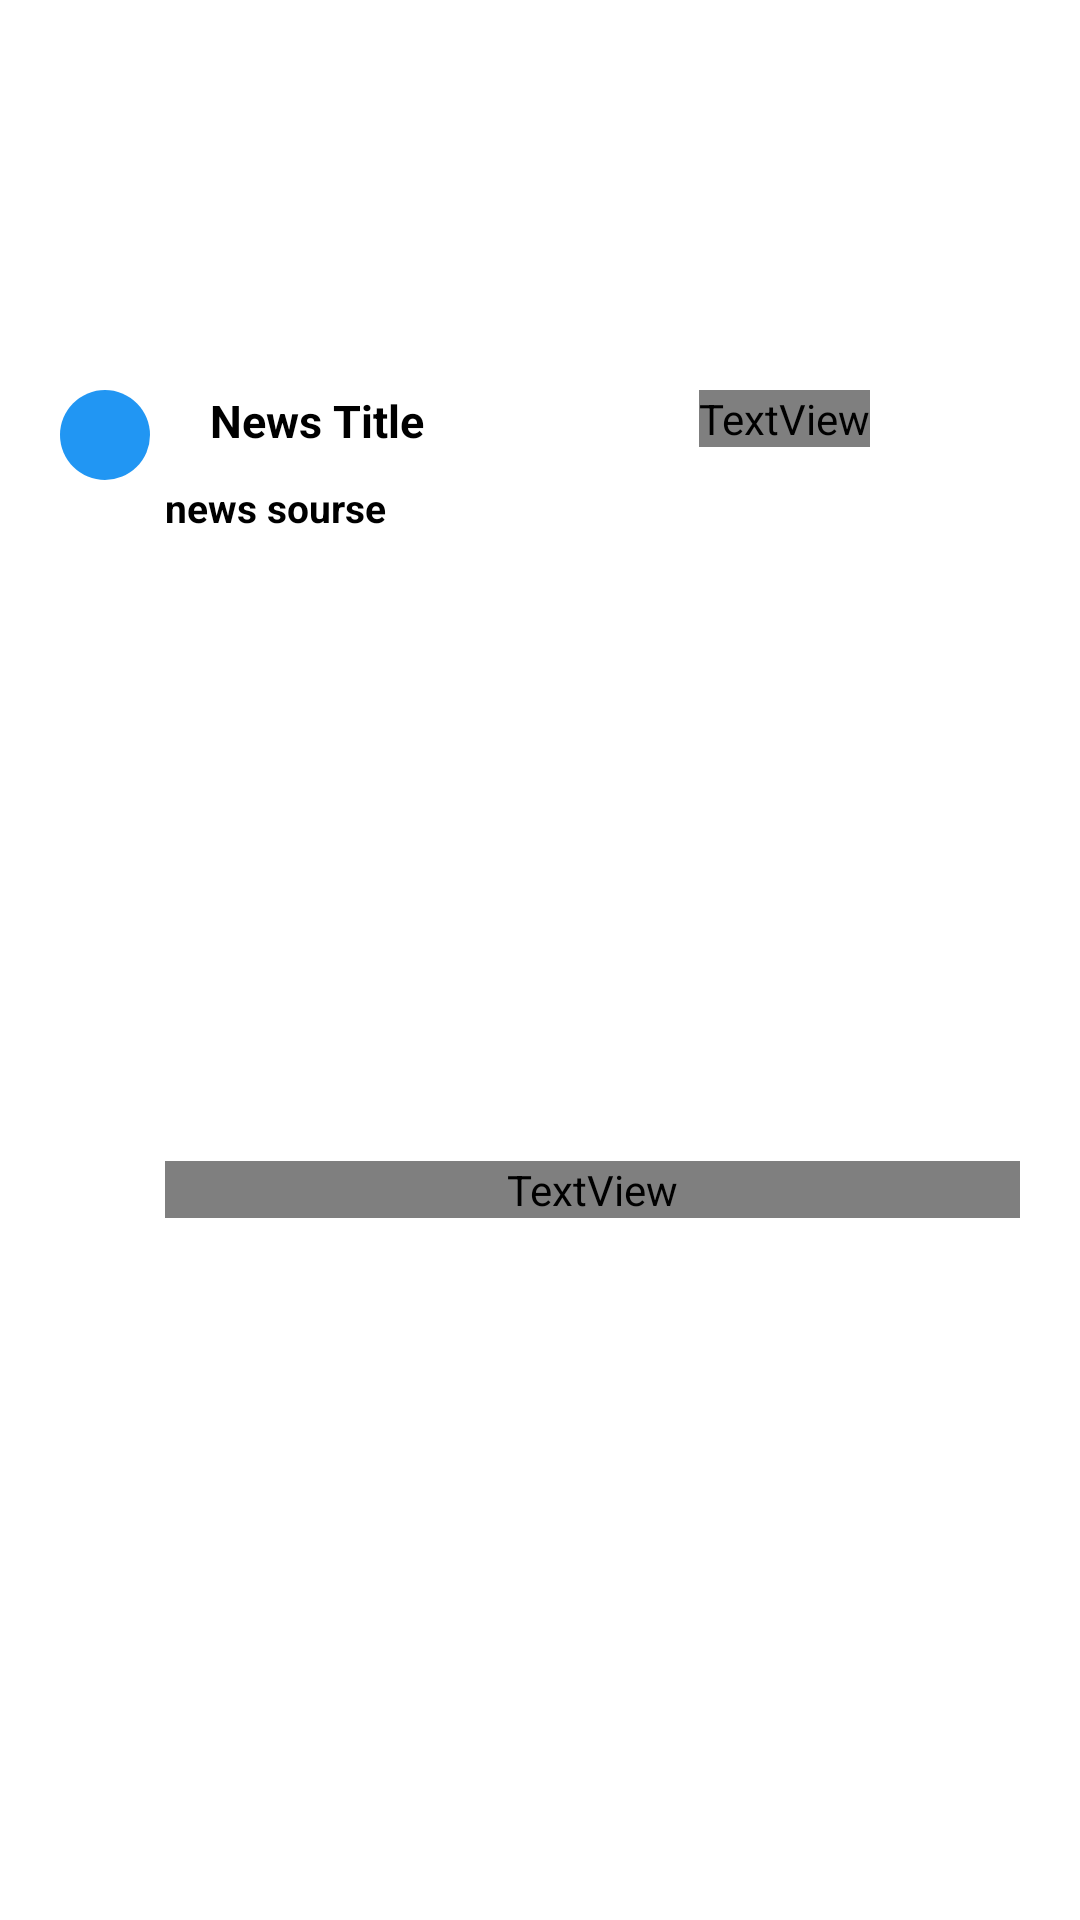

The Android layout XML behind this screen, and the referenced resources:
<!-- AndroidManifest.xml: application theme Theme.TestForWork -->
<!-- res/layout/item.xml -->
<?xml version="1.0" encoding="utf-8"?>
<androidx.constraintlayout.widget.ConstraintLayout xmlns:android="http://schemas.android.com/apk/res/android"
    xmlns:app="http://schemas.android.com/apk/res-auto"
    android:layout_width="match_parent"
    android:layout_height="wrap_content">

    <androidx.constraintlayout.widget.ConstraintLayout
        android:layout_marginVertical="10dp"
        android:layout_width="match_parent"
        android:layout_height="match_parent"
        android:background="@color/white"
        android:padding="10dp"
        app:layout_constraintBottom_toBottomOf="parent"
        app:layout_constraintEnd_toEndOf="parent"
        app:layout_constraintStart_toStartOf="parent"
        app:layout_constraintTop_toTopOf="parent">

        <ImageView
            android:id="@+id/image"
            android:layout_width="match_parent"
            android:layout_height="100dp"
            android:layout_marginHorizontal="5dp"
            app:layout_constraintTop_toTopOf="parent" />

        <TextView
            android:id="@+id/news_title"
            android:layout_width="0dp"
            android:layout_height="wrap_content"
            android:layout_marginHorizontal="20dp"
            android:layout_marginTop="10dp"
            android:text="News Title"
            android:textColor="@color/black"
            android:textSize="15sp"
            android:textStyle="bold"
            app:layout_constraintEnd_toStartOf="@+id/time"
            app:layout_constraintStart_toEndOf="@+id/image_round"
            app:layout_constraintTop_toBottomOf="@id/image" />

        <TextView
            android:id="@+id/news_source"
            android:layout_width="wrap_content"
            android:layout_height="wrap_content"
            android:layout_marginStart="5dp"
            android:layout_marginTop="10dp"
            android:text="news sourse"
            android:textColor="@color/black"
            android:textSize="13sp"
            android:textStyle="bold"
            app:layout_constraintStart_toEndOf="@+id/image_round"
            app:layout_constraintTop_toBottomOf="@+id/news_title" />

        <TextView
            android:id="@+id/news_text"
            android:layout_width="0dp"
            android:layout_height="wrap_content"
            android:layout_marginTop="5dp"
            android:layout_marginBottom="10dp"
            android:gravity="start"
            android:text="news text"
            android:textColor="@color/grey"
            android:textSize="11sp"
            android:textStyle="bold"
            app:layout_constraintBottom_toBottomOf="parent"
            app:layout_constraintEnd_toEndOf="@+id/arrow_right"
            app:layout_constraintStart_toStartOf="@+id/news_source"
            app:layout_constraintTop_toBottomOf="@+id/news_source" />

        <TextView
            android:id="@+id/time"
            android:layout_width="wrap_content"
            android:layout_height="wrap_content"
            android:layout_marginEnd="10dp"
            android:gravity="center"
            android:text="00 : 00"
            android:textColor="@color/grey"
            android:textSize="18sp"
            android:textStyle="bold"
            app:layout_constraintEnd_toStartOf="@+id/arrow_right"
            app:layout_constraintTop_toTopOf="@+id/arrow_right" />

        <ImageView
            android:id="@+id/image_round"
            android:layout_width="30dp"
            android:layout_height="30dp"
            android:layout_margin="10dp"
            android:background="@drawable/round"
            app:layout_constraintStart_toStartOf="parent"
            app:layout_constraintTop_toBottomOf="@+id/image" />

        <ImageView
            android:id="@+id/arrow_right"
            android:layout_width="40dp"
            android:layout_height="40dp"
            android:layout_margin="10dp"
            android:background="@drawable/arrow_righr"
            app:layout_constraintEnd_toEndOf="parent"
            app:layout_constraintTop_toBottomOf="@+id/image" />

    </androidx.constraintlayout.widget.ConstraintLayout>
</androidx.constraintlayout.widget.ConstraintLayout>
<!-- resources referenced by this layout -->
<resources>
  <!-- drawable round (drawable) -->
  <?xml version="1.0" encoding="utf-8"?>
  <shape android:shape="oval"
      xmlns:android="http://schemas.android.com/apk/res/android">
      <solid android:color="#2196F3"/>
  </shape>
  <style name="Theme.TestForWork" parent="Theme.MaterialComponents.DayNight.NoActionBar">
          
          <item name="colorPrimary">@color/purple_500</item>
          <item name="colorPrimaryVariant">@color/purple_700</item>
          <item name="colorOnPrimary">@color/white</item>
          
          <item name="colorSecondary">@color/teal_200</item>
          <item name="colorSecondaryVariant">@color/teal_700</item>
          <item name="colorOnSecondary">@color/black</item>
          
          <item name="android:statusBarColor" tools:targetApi="l">?attr/colorPrimaryVariant</item>
          
      </style>
  <!-- not gathered from this repository: default colours our renderer supplied (Android Studio template values) -->
  <color name="purple_500">#FF6200EE</color>
  <color name="purple_700">#FF3700B3</color>
  <color name="teal_200">#FF03DAC5</color>
  <color name="teal_700">#FF018786</color>
  <color name="black">#FF000000</color>
  <color name="white">#FFFFFFFF</color>
</resources>
